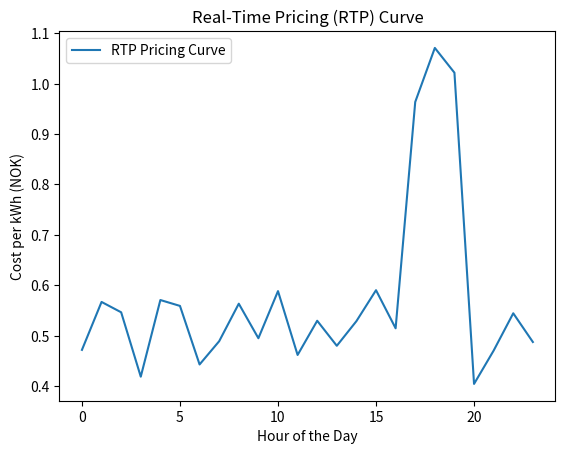
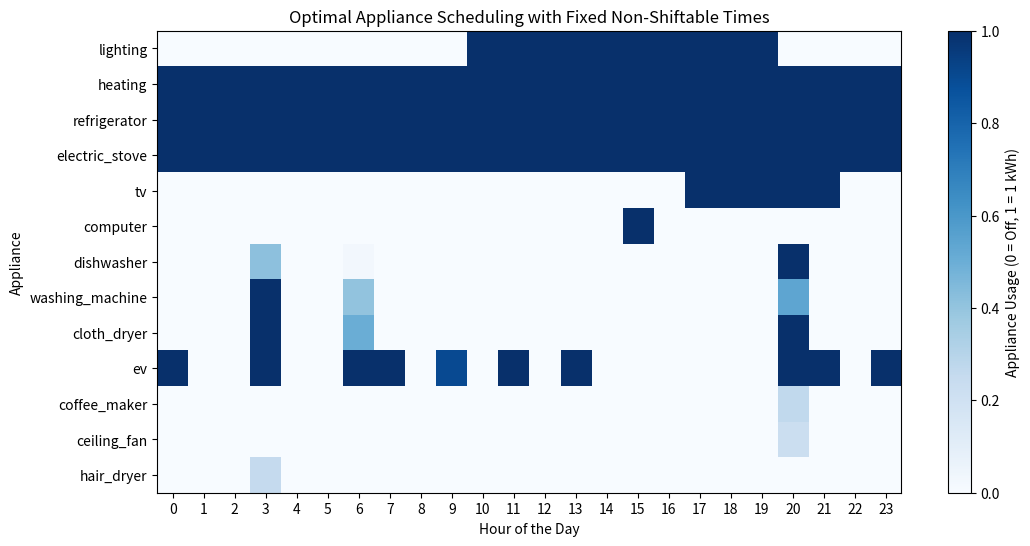

Recreate these plots in Python, in order.
import numpy as np
import random
import matplotlib.pyplot as plt
from scipy.optimize import linprog

num_hours = 24
max_power_per_hour = 15  # Max power limit per hour (adjustable)
peak_hours = [17, 18, 19]  # Peak hours: 5 PM - 8 PM


# Appliance data (power consumption per hour in kWh)
# Non shiftable appliances means they have a constant stream of electricity between their start and end
non_shiftable_appliances = {
    "lighting": {"power": 1.5, "start": 10, "end": 20},  
    "heating": {"power": 7.0, "start": 0, "end": 24},  
    "refrigerator": {"power": 1.32, "start": 0, "end": 24},  
    "electric_stove": {"power": 3.9, "start": 0, "end": 24},
    "tv": {"power": 0.375, "start": 17, "end": 22},  # TV runtime is not stated start or end only that it's 5 hours therefore I made the assumption myself
    "computer": {"power": 0.6, "start": 15, "end": 16},  # assume one computer, also time is not stated neither is how many hours
}

# Appliance data (power consumption per hour in kWh)
# Shiftable appliances mean that they can choose to be turned on and off between 0 and 24
shiftable_appliances = {
    # shiftable appliances
    "dishwasher": {"power": 1.44, "start": 0, "end": 24},
    "washing_machine": {"power": 1.94, "start": 0, "end": 24},
    "cloth_dryer": {"power": 2.5, "start": 0, "end": 24},
    "ev": {"power": 9.9, "start": 0, "end": 24},
    # extra appliances
    # Power is based on the energyusecalculator.com, with the default hours used per day values
    "coffee_maker": {"power": 0.264, "start": 0, "end": 24},
    "ceiling_fan": {"power": 0.225, "start": 0, "end": 24},
    "hair_dryer": {"power": 0.25, "start": 0, "end": 24},
}

# Generate random RTP pricing curve
def generate_rtp():
    rtp = np.zeros(num_hours)
    for hour in range(num_hours):
        if hour in peak_hours:
            rtp[hour] = random.uniform(0.8, 1.2)  # Peak price
        else:
            rtp[hour] = random.uniform(0.4, 0.6)  # Off-peak price
    return rtp

pricing_curve = generate_rtp()

# Visualize the pricing curve
plt.plot(range(num_hours), pricing_curve, label="RTP Pricing Curve")
plt.xlabel("Hour of the Day")
plt.ylabel("Cost per kWh (NOK)")
plt.title("Real-Time Pricing (RTP) Curve")
plt.legend()
plt.show()

# **Schedule Non-Shiftable Appliances (Fixed Usage)**
non_shiftable_schedule = np.zeros((len(non_shiftable_appliances), num_hours))

for i, (appliance, details) in enumerate(non_shiftable_appliances.items()):
    start, end = details["start"], details["end"]
    non_shiftable_schedule[i, start:end] = 1  # Always ON during this period

# **Optimize Scheduling for Shiftable Appliances**
def optimize_schedule():
    appliances_list = list(shiftable_appliances.keys())
    num_appliances = len(appliances_list)

    # **Decision Variables: x_ij where**
    # - i = appliance index
    # - j = hour of the day
    # Total number of decision variables = num_appliances * num_hours
    c = []  # Cost coefficients
    A_eq = []
    b_eq = []
    A_ub = np.zeros((num_hours, num_appliances * num_hours))  # Max power constraints
    b_ub = np.full(num_hours, max_power_per_hour)  # Max power per hour

    # Build cost vector, penalizing peak-hour usage
    for appliance in appliances_list:
        power = shiftable_appliances[appliance]["power"]
        for t in range(num_hours):
            penalty = 5 if t in peak_hours else 0  # Large penalty to avoid peak hours
            c.append((power * pricing_curve[t]) + penalty)  # Cost for using this appliance at this hour

    # Build equality constraints for required energy per appliance
    for i, appliance in enumerate(appliances_list):
        power = shiftable_appliances[appliance]["power"]
        start, end = shiftable_appliances[appliance]["start"], shiftable_appliances[appliance]["end"]

        # Constraint: Appliance should run for its required energy level
        constraint_row = [0] * (num_appliances * num_hours)  # Full zero row
        for t in range(start, end):  # Only allow usage in its valid hours
            constraint_row[i * num_hours + t] = 1  # Select variables for this appliance

        A_eq.append(constraint_row)
        b_eq.append(power)  # Required energy per appliance
        
    # Build inequality constraints for max power limit per hour
    for t in range(num_hours):
        for i, appliance in enumerate(appliances_list):
            power = shiftable_appliances[appliance]["power"]
            A_ub[t, i * num_hours + t] = power  # Contribution to total power at time t

    # Convert lists to NumPy arrays
    A_eq = np.array(A_eq)
    c = np.array(c)
    b_eq = np.array(b_eq)

    # Solve using linear programming
    result = linprog(c, A_eq=A_eq, b_eq=b_eq, A_ub=A_ub, b_ub=b_ub, bounds=[(0, 1)] * len(c), method='highs')

    return result, appliances_list

# **RUN OPTIMIZATION**
result, shiftable_appliances_list = optimize_schedule()

# **OUTPUT RESULTS**
if result.success:
    print(f"\nOptimal cost: {result.fun:.2f} NOK\n")

    # Extract scheduling decisions
    shiftable_schedule = np.array(result.x).reshape(len(shiftable_appliances_list), num_hours)

    # Print schedule for non-shiftable appliances
    print("\nNon-Shiftable Appliance Scheduling (Fixed Times):\n")
    for i, (appliance, details) in enumerate(non_shiftable_appliances.items()):
        print(f"{appliance:<20}: ", end="")
        for hour in range(num_hours):
            if non_shiftable_schedule[i, hour] > 0:
                print("█", end="")  # Visual block for active hours
            else:
                print(" ", end="")
        print(f" ({details['power']:.2f} kWh)")

    # Print schedule for shiftable appliances
    print("\nShiftable Appliance Scheduling (Optimized):\n")
    for i, appliance in enumerate(shiftable_appliances_list):
        print(f"{appliance:<20}: ", end="")
        for hour in range(num_hours):
            if shiftable_schedule[i, hour] > 0.01:  # Avoid floating-point precision issues
                print("█", end="")  # Visual block for active hours
            else:
                print(" ", end="")
        print(f" ({sum(shiftable_schedule[i]) * shiftable_appliances[appliance]['power']:.2f} kWh)")

    # **PLOT HEATMAP**
    plt.figure(figsize=(12, 6))
    plt.imshow(np.vstack((non_shiftable_schedule, shiftable_schedule)), aspect="auto", cmap="Blues", interpolation="nearest")
    plt.colorbar(label="Appliance Usage (0 = Off, 1 = 1 kWh)")
    plt.yticks(range(len(non_shiftable_appliances) + len(shiftable_appliances)), 
               list(non_shiftable_appliances.keys()) + list(shiftable_appliances.keys()))
    plt.xticks(range(num_hours), range(num_hours))
    plt.xlabel("Hour of the Day")
    plt.ylabel("Appliance")
    plt.title("Optimal Appliance Scheduling with Fixed Non-Shiftable Times")
    plt.show()
else:
    print("Optimization failed.")
